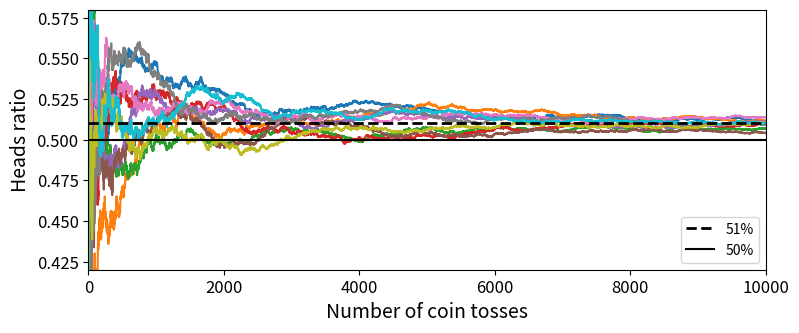

Write the Python code that produced this figure. (Note: this script raises an exception after producing the figure.)
# !usr/bin/env python
# coding:utf-8

"""

author: prucehuang 
 email: 1756983926@qq.com
  date: 2019/01/14
"""

# Common imports
import numpy as np
import os

# to make this notebook's output stable across runs
np.random.seed(42)

# To plot pretty figures
import matplotlib
import matplotlib.pyplot as plt
plt.rcParams['axes.labelsize'] = 14
plt.rcParams['xtick.labelsize'] = 12
plt.rcParams['ytick.labelsize'] = 12

# Where to save the figures
PROJECT_ROOT_DIR = "../"
CHAPTER_ID = "ensembles"

def image_path(fig_id):
    return os.path.join(PROJECT_ROOT_DIR, "images", CHAPTER_ID, fig_id)

def save_fig(fig_id, tight_layout=True):
    print("Saving figure", fig_id)
    if tight_layout:
        plt.tight_layout()
    plt.savefig(image_path(fig_id) + ".png", format='png', dpi=300)

if __name__ == "__main__":
    heads_proba = 0.51
    coin_tosses = (np.random.rand(10000, 10) < heads_proba).astype(np.int32)
    cumulative_heads_ratio = np.cumsum(coin_tosses, axis=0) / np.arange(1, 10001).reshape(-1, 1)

    plt.figure(figsize=(8, 3.5))
    plt.plot(cumulative_heads_ratio)
    plt.plot([0, 10000], [0.51, 0.51], "k--", linewidth=2, label="51%")
    plt.plot([0, 10000], [0.5, 0.5], "k-", label="50%")
    plt.xlabel("Number of coin tosses")
    plt.ylabel("Heads ratio")
    plt.legend(loc="lower right")
    plt.axis([0, 10000, 0.42, 0.58])
    save_fig("law_of_large_numbers_plot")
    plt.show()